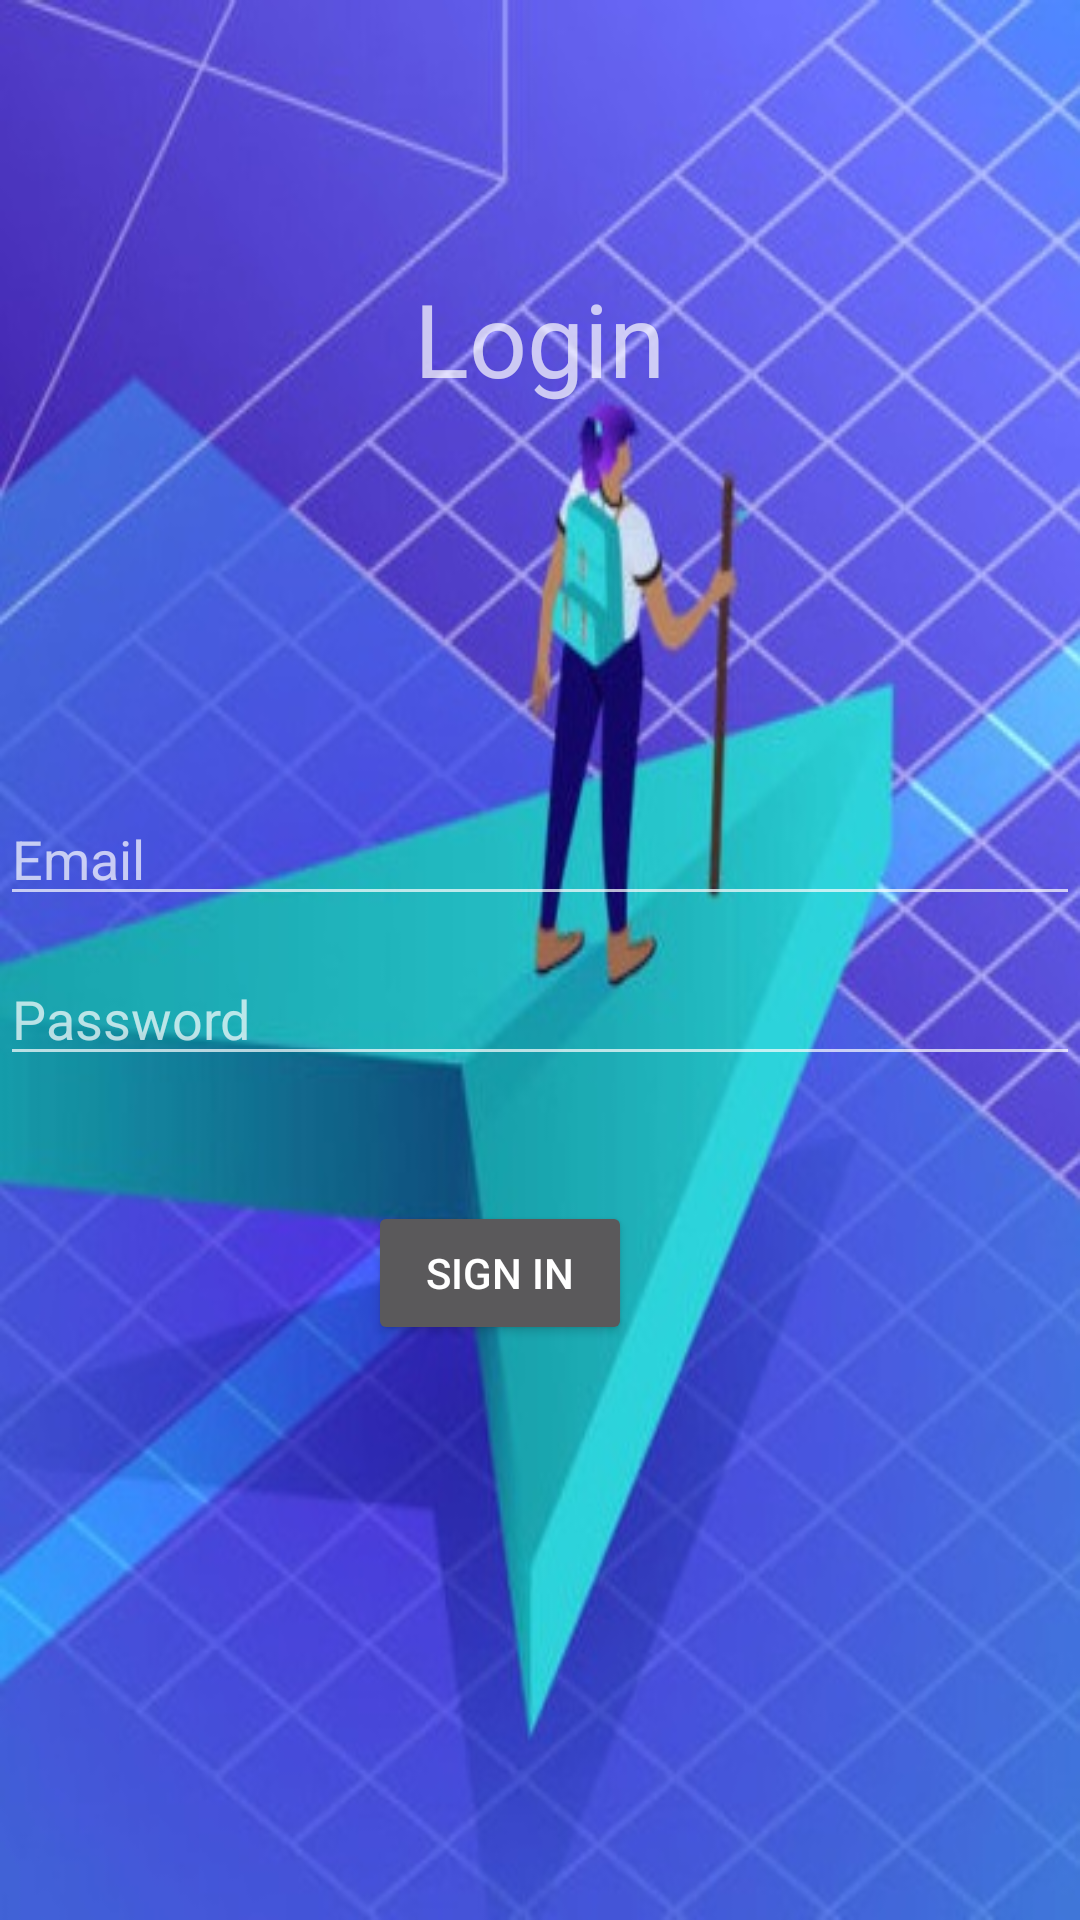

The Android layout XML behind this screen, and the referenced resources:
<!-- AndroidManifest.xml: application theme Theme.AppCompat.NoActionBar -->
<!-- res/layout/activity_login.xml -->
<?xml version="1.0" encoding="utf-8"?>
<androidx.constraintlayout.widget.ConstraintLayout xmlns:android="http://schemas.android.com/apk/res/android"
    xmlns:app="http://schemas.android.com/apk/res-auto"
    xmlns:tools="http://schemas.android.com/tools"
    android:id="@+id/container"
    android:layout_width="match_parent"
    android:layout_height="match_parent"
    android:paddingLeft="@dimen/activity_horizontal_margin"
    android:paddingTop="@dimen/activity_vertical_margin"
    android:paddingRight="@dimen/activity_horizontal_margin"
    android:paddingBottom="@dimen/activity_vertical_margin"
    tools:context=".ui.login.LoginActivity"
    android:background="@drawable/fond">

    <TextView
        android:id="@+id/Logo"
        android:layout_width="153dp"
        android:layout_height="55dp"
        android:text="Login"
        android:textSize="34sp"
        app:layout_constraintBottom_toTopOf="@+id/username"
        app:layout_constraintEnd_toEndOf="parent"
        app:layout_constraintHorizontal_bias="0.666"
        app:layout_constraintStart_toStartOf="parent"
        app:layout_constraintTop_toTopOf="parent"
        app:layout_constraintVertical_bias="0.431" />

    <EditText
        android:id="@+id/username"
        android:layout_width="0dp"
        android:layout_height="wrap_content"
        android:layout_marginTop="264dp"
        android:autofillHints="@string/prompt_email"
        android:cursorVisible="false"
        android:hint="@string/prompt_email"
        android:inputType="textEmailAddress"
        android:selectAllOnFocus="true"
        app:layout_constraintEnd_toEndOf="parent"
        app:layout_constraintHorizontal_bias="0.156"
        app:layout_constraintStart_toStartOf="parent"
        app:layout_constraintTop_toTopOf="parent" />

    <EditText
        android:id="@+id/password"
        android:layout_width="0dp"
        android:layout_height="wrap_content"
        android:layout_marginTop="12dp"
        android:autofillHints="@string/prompt_password"
        android:hint="@string/prompt_password"
        android:imeActionLabel="@string/action_sign_in_short"
        android:imeOptions="actionDone"
        android:inputType="textPassword"
        android:selectAllOnFocus="true"
        app:layout_constraintEnd_toEndOf="parent"
        app:layout_constraintHorizontal_bias="0.156"
        app:layout_constraintStart_toStartOf="parent"
        app:layout_constraintTop_toBottomOf="@+id/username" />

    <Button
        android:id="@+id/btnlogin"
        android:layout_width="wrap_content"
        android:layout_height="wrap_content"
        android:layout_gravity="start"
        android:layout_marginTop="16dp"
        android:layout_marginBottom="64dp"
        android:enabled="true"
        android:text="Sign in"
        android:visibility="visible"
        app:layout_constraintBottom_toBottomOf="parent"
        app:layout_constraintEnd_toEndOf="parent"
        app:layout_constraintHorizontal_bias="0.451"
        app:layout_constraintStart_toStartOf="parent"
        app:layout_constraintTop_toBottomOf="@+id/password"
        app:layout_constraintVertical_bias="0.167" />

    <ProgressBar
        android:id="@+id/loading"
        android:layout_width="wrap_content"
        android:layout_height="wrap_content"
        android:layout_gravity="center"
        android:layout_marginTop="64dp"
        android:layout_marginBottom="64dp"
        android:visibility="gone"
        app:layout_constraintBottom_toBottomOf="parent"
        app:layout_constraintEnd_toEndOf="@+id/password"
        app:layout_constraintStart_toStartOf="@+id/password"
        app:layout_constraintTop_toTopOf="parent"
        app:layout_constraintVertical_bias="0.3" />

</androidx.constraintlayout.widget.ConstraintLayout>
<!-- resources referenced by this layout -->
<resources>
  <!-- drawable fond: jpg bitmap (drawable-v24, 62528 bytes) -->
  <string name="action_sign_in_short">Sign in</string>
  <string name="prompt_email">Email</string>
  <string name="prompt_password">Password</string>
</resources>
